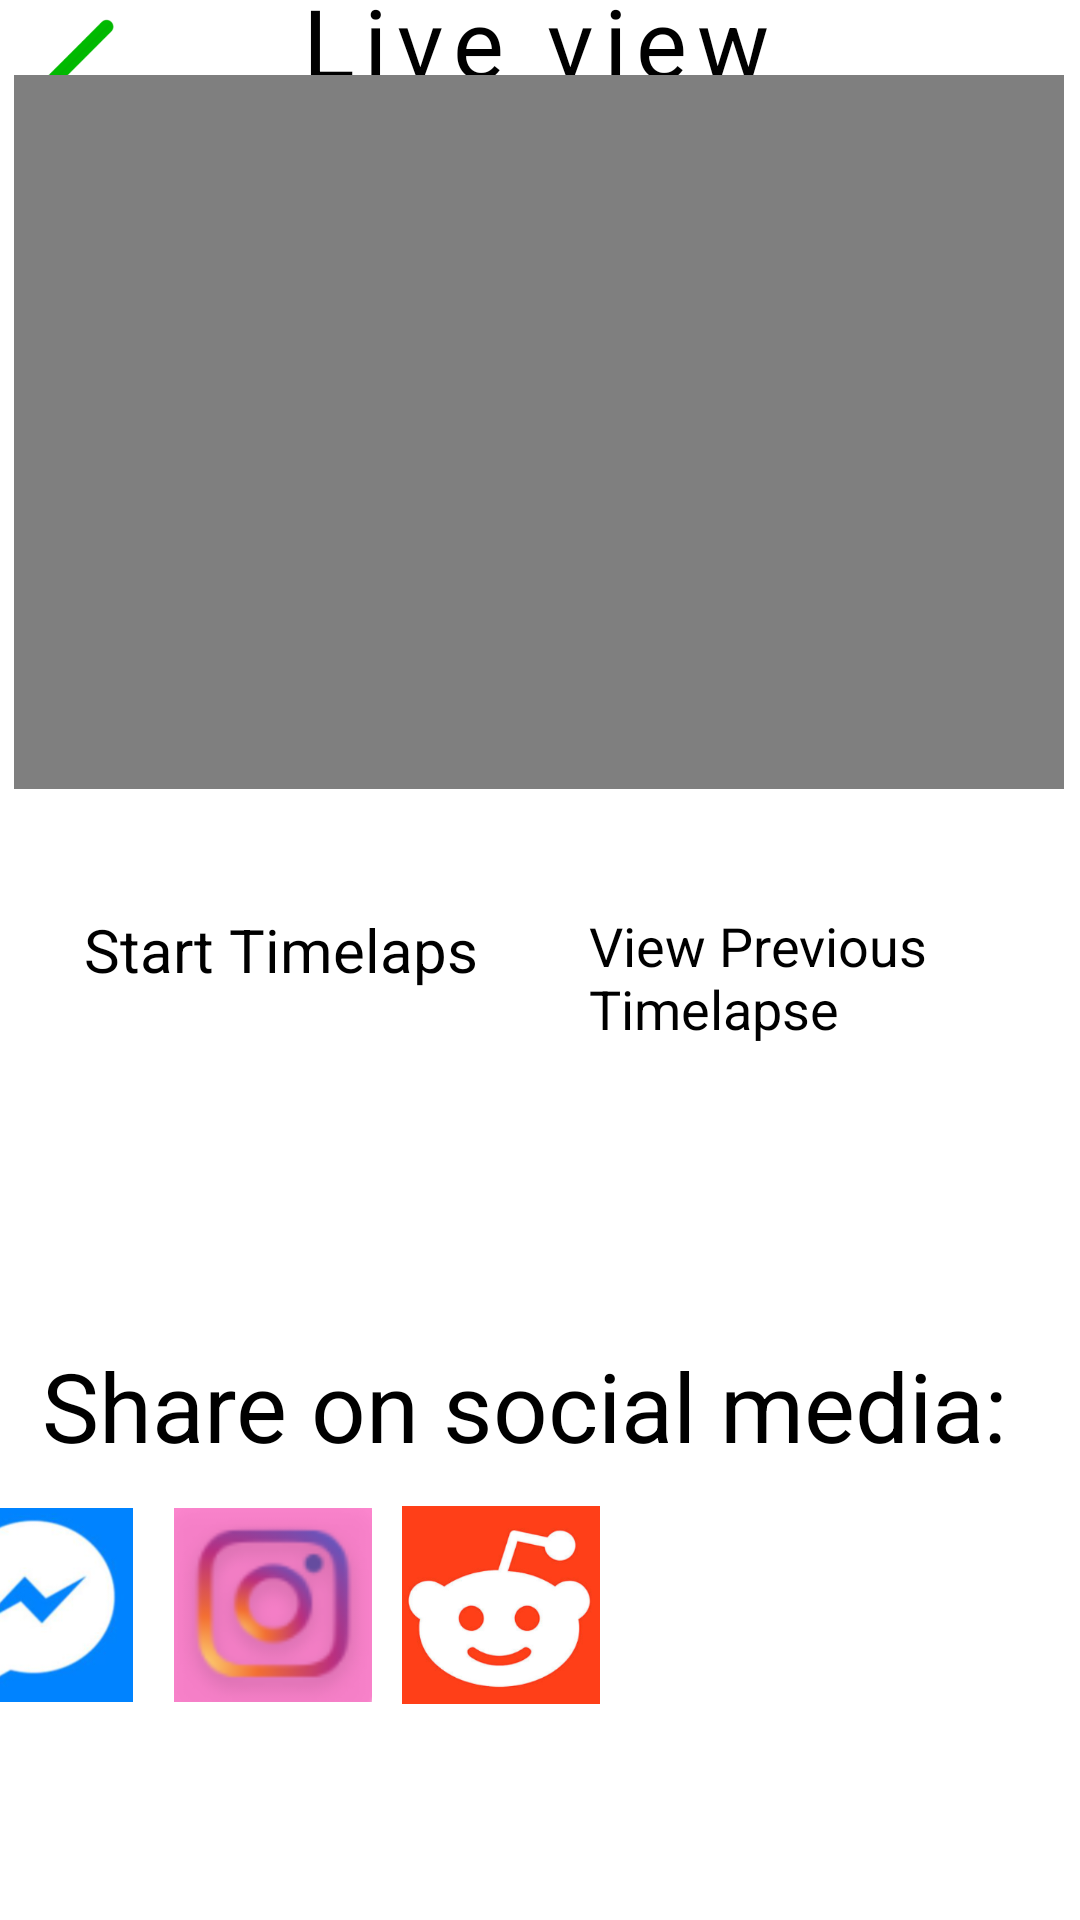

Here is an Android app screen rendered from its layout file. Give the layout XML and the strings, colors and styles it references.
<!-- AndroidManifest.xml: application theme Theme.LoginRegister -->
<!-- res/layout/fragment_liveview.xml -->
<?xml version="1.0" encoding="utf-8"?>
<FrameLayout xmlns:android="http://schemas.android.com/apk/res/android"
    xmlns:app="http://schemas.android.com/apk/res-auto"
    xmlns:tools="http://schemas.android.com/tools"
    android:layout_width="match_parent"
    android:layout_height="match_parent"
    tools:context=".ui.home.Liveview">

    <androidx.constraintlayout.widget.ConstraintLayout
        android:layout_width="match_parent"
        android:layout_height="match_parent"
        android:orientation="horizontal">

        <Button
            android:id="@+id/button4"
            android:layout_width="170dp"
            android:layout_height="110sp"
            android:layout_marginTop="40dp"
            android:text="View Previous Timelapse"
            android:textSize="18sp"
            app:backgroundTint="@color/groeneknoppen"
            app:layout_constraintEnd_toEndOf="parent"
            app:layout_constraintHorizontal_bias="0.234"
            app:layout_constraintStart_toEndOf="@+id/button3"
            app:layout_constraintTop_toBottomOf="@+id/videoView" />

        <ProgressBar
            android:id="@+id/progressBar"
            style="?android:attr/progressBarStyle"
            android:layout_width="128dp"
            android:layout_height="99dp"
            app:layout_constraintBottom_toBottomOf="@+id/videoView"
            app:layout_constraintEnd_toEndOf="@+id/videoView"
            app:layout_constraintStart_toStartOf="@+id/videoView"
            app:layout_constraintTop_toTopOf="@+id/videoView"
            app:layout_constraintVertical_bias="0.568" />

        <TextView
            android:id="@+id/textView2"
            android:layout_width="wrap_content"
            android:layout_height="wrap_content"
            android:letterSpacing="0.1"
            android:text="Live view"
            android:textColor="@color/black"
            android:textSize="32dp"
            app:layout_constraintBottom_toTopOf="@+id/videoView"
            app:layout_constraintEnd_toEndOf="parent"
            app:layout_constraintHorizontal_bias="0.494"
            app:layout_constraintStart_toStartOf="parent"
            app:layout_constraintTop_toTopOf="parent"
            app:layout_constraintVertical_bias="0.46" />

        <Button
            android:id="@+id/button3"
            android:layout_width="170dp"
            android:layout_height="110sp"
            android:layout_marginStart="28dp"
            android:layout_marginTop="40dp"
            android:text="Start Timelaps"
            android:textSize="20sp"
            app:backgroundTint="@color/groeneknoppen"
            app:layout_constraintStart_toStartOf="parent"
            app:layout_constraintTop_toBottomOf="@+id/videoView" />

        <TextView
            android:id="@+id/textView3"
            android:layout_width="wrap_content"
            android:layout_height="wrap_content"
            android:layout_marginBottom="12dp"
            android:letterSpacing="0"
            android:text="Share on social media:"
            android:textColor="@color/black"
            android:textSize="32dp"
            app:layout_constraintBottom_toTopOf="@+id/imageButton"
            app:layout_constraintEnd_toEndOf="parent"
            app:layout_constraintHorizontal_bias="0.365"
            app:layout_constraintStart_toStartOf="parent" />

        <ImageButton
            android:id="@+id/imageButton"
            android:layout_width="66dp"
            android:layout_height="66dp"
            android:layout_alignParentLeft="true"
            android:layout_alignParentBottom="true"
            android:layout_marginEnd="316dp"
            android:layout_marginBottom="72dp"
            android:background="@null"
            android:scaleType="fitCenter"
            android:src="@drawable/knipsel"
            app:layout_constraintBottom_toBottomOf="parent"
            app:layout_constraintEnd_toEndOf="parent" />

        <ImageButton
            android:id="@+id/imageButton4"
            android:layout_width="66dp"
            android:layout_height="66dp"
            android:layout_alignParentLeft="true"
            android:layout_alignParentBottom="true"
            android:layout_marginEnd="160dp"
            android:layout_marginBottom="72dp"
            android:background="@null"
            android:scaleType="centerCrop"
            android:src="@drawable/reddit"
            app:layout_constraintBottom_toBottomOf="parent"
            app:layout_constraintEnd_toEndOf="parent" />

        <ImageButton
            android:id="@+id/imageButton2"
            android:layout_width="66dp"
            android:layout_height="66dp"
            android:layout_alignParentLeft="true"
            android:layout_alignParentBottom="true"
            android:layout_marginEnd="236dp"
            android:layout_marginBottom="72dp"
            android:background="@null"
            android:scaleType="fitCenter"
            android:src="@drawable/instagram"
            app:layout_constraintBottom_toBottomOf="parent"
            app:layout_constraintEnd_toEndOf="parent" />

        <ImageButton
            android:id="@+id/imageButton8"
            android:layout_width="66dp"
            android:layout_height="66dp"
            android:layout_alignParentLeft="true"
            android:layout_alignParentBottom="true"
            android:layout_marginEnd="88dp"
            android:layout_marginBottom="72dp"
            android:background="@null"
            android:scaleType="fitCenter"
            android:src="@drawable/whatsapp"
            app:layout_constraintBottom_toBottomOf="parent"
            app:layout_constraintEnd_toEndOf="parent" />

        <ImageButton
            android:id="@+id/imageButton9"
            android:layout_width="66dp"
            android:layout_height="66dp"
            android:layout_alignParentLeft="true"
            android:layout_alignParentBottom="true"
            android:layout_marginEnd="16dp"
            android:layout_marginBottom="72dp"
            android:scaleType="centerCrop"
            android:src="@drawable/dot"
            android:background="@null"
            app:layout_constraintBottom_toBottomOf="parent"
            app:layout_constraintEnd_toEndOf="parent" />

        <ImageButton
            android:id="@+id/imgpijl"
            android:layout_width="66dp"
            android:layout_height="66dp"
            android:layout_alignParentLeft="true"
            android:layout_alignParentBottom="true"
            android:scaleType="fitCenter"
            android:src="@drawable/pijl"
            android:background="@null"
            app:layout_constraintBottom_toTopOf="@+id/videoView"
            app:layout_constraintEnd_toStartOf="@+id/textView2"
            app:layout_constraintHorizontal_bias="0.266"
            app:layout_constraintStart_toStartOf="parent"
            app:layout_constraintTop_toTopOf="parent"
            app:layout_constraintVertical_bias="0.135" />

        <VideoView
            android:id="@+id/videoView"
            android:layout_width="350dp"
            android:layout_height="238dp"
            android:layout_centerInParent="true"
            android:layout_gravity="center"

            android:layout_marginBottom="184dp"
            app:layout_constraintBottom_toTopOf="@+id/textView3"
            app:layout_constraintEnd_toEndOf="parent"
            app:layout_constraintHorizontal_bias="0.461"
            app:layout_constraintStart_toStartOf="parent" />

    </androidx.constraintlayout.widget.ConstraintLayout>


</FrameLayout>
<!-- resources referenced by this layout -->
<resources>
  <color name="black">#FF000000</color>
  <color name="groeneknoppen">#77B255</color>
  <!-- drawable instagram: png bitmap (drawable, 40584 bytes) -->
  <!-- drawable knipsel: png bitmap (drawable, 29744 bytes) -->
  <!-- drawable pijl: png bitmap (drawable, 15584 bytes) -->
  <!-- drawable reddit: png bitmap (drawable, 38080 bytes) -->
  <style name="Theme.LoginRegister" parent="Theme.AppCompat.Light.NoActionBar">
  
          
          <item name="colorPrimary">@color/purple_200</item>
          <item name="colorPrimaryVariant">@color/purple_700</item>
          <item name="colorOnPrimary">@color/black</item>
          
          <item name="colorSecondary">@color/teal_200</item>
          <item name="colorSecondaryVariant">@color/teal_200</item>
          <item name="colorOnSecondary">@color/black</item>
          
          
          
      </style>
  <color name="purple_200">#FFBB86FC</color>
  <color name="purple_700">#FF3700B3</color>
  <color name="teal_200">#FF03DAC5</color>
</resources>
